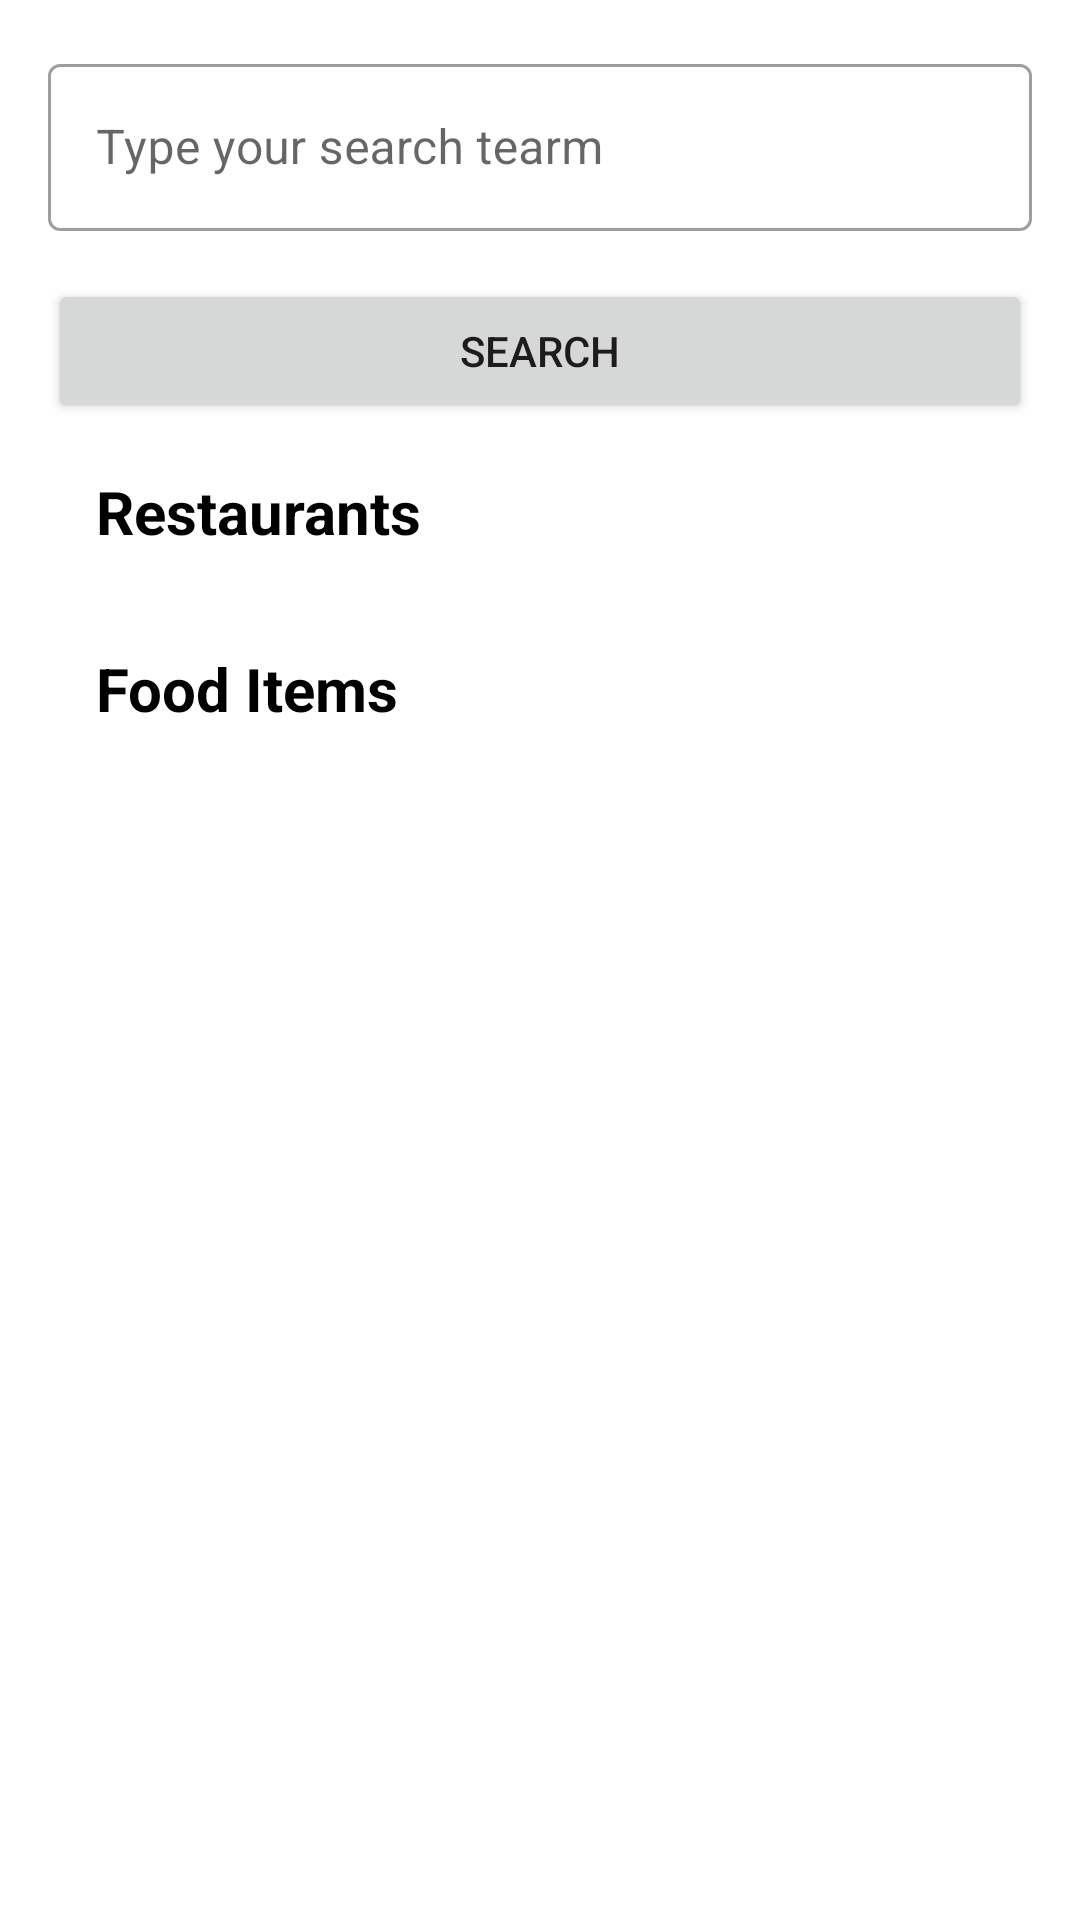

Produce the Android XML layout that renders to this screen, including the resource entries it uses.
<!-- AndroidManifest.xml: application theme Theme.FoodReview -->
<!-- res/layout/fragment_search.xml -->
<?xml version="1.0" encoding="utf-8"?>
<layout xmlns:android="http://schemas.android.com/apk/res/android"
    xmlns:app="http://schemas.android.com/apk/res-auto"
    xmlns:tools="http://schemas.android.com/tools">

    <androidx.core.widget.NestedScrollView
        android:layout_width="match_parent"
        android:layout_height="match_parent"
        android:fillViewport="true">

        <androidx.constraintlayout.widget.ConstraintLayout
            android:layout_width="match_parent"
            android:layout_height="match_parent">

            <TextView
                android:id="@+id/textView7"
                android:layout_width="wrap_content"
                android:layout_height="wrap_content"
                android:layout_marginStart="16dp"
                android:layout_marginTop="16dp"
                android:text="Food Items"
                android:textColor="@color/black"
                android:textSize="20sp"
                android:textStyle="bold"
                app:layout_constraintStart_toStartOf="@+id/searchButton"
                app:layout_constraintTop_toBottomOf="@+id/restaurantSearchrv" />

            <com.google.android.material.textfield.TextInputLayout
                android:id="@+id/searchInput"
                style="@style/Widget.MaterialComponents.TextInputLayout.OutlinedBox"
                android:layout_width="0dp"
                android:layout_height="wrap_content"
                android:layout_marginStart="16dp"
                android:layout_marginTop="16dp"
                android:layout_marginEnd="16dp"
                app:layout_constraintEnd_toEndOf="parent"
                app:layout_constraintHorizontal_bias="0.5"
                app:layout_constraintStart_toStartOf="parent"
                app:layout_constraintTop_toTopOf="parent">

                <com.google.android.material.textfield.TextInputEditText
                    android:layout_width="match_parent"
                    android:layout_height="wrap_content"
                    android:hint="Type your search tearm" />
            </com.google.android.material.textfield.TextInputLayout>

            <Button
                android:id="@+id/searchButton"
                android:layout_width="0dp"
                android:layout_height="wrap_content"
                android:layout_marginStart="16dp"
                android:layout_marginTop="16dp"
                android:layout_marginEnd="16dp"
                android:text="@string/search"
                app:layout_constraintEnd_toEndOf="parent"
                app:layout_constraintHorizontal_bias="0.5"
                app:layout_constraintStart_toStartOf="parent"
                app:layout_constraintTop_toBottomOf="@+id/searchInput" />

            <TextView
                android:id="@+id/textView6"
                android:layout_width="wrap_content"
                android:layout_height="wrap_content"
                android:layout_marginStart="16dp"
                android:layout_marginTop="16dp"
                android:text="Restaurants"
                android:textColor="@color/black"
                android:textSize="20sp"
                android:textStyle="bold"
                app:layout_constraintStart_toStartOf="@+id/searchButton"
                app:layout_constraintTop_toBottomOf="@+id/searchButton" />

            <androidx.recyclerview.widget.RecyclerView
                android:id="@+id/restaurantSearchrv"
                android:layout_width="0dp"
                android:layout_height="wrap_content"
                android:layout_marginTop="16dp"
                app:layout_constraintEnd_toEndOf="parent"
                app:layout_constraintStart_toStartOf="parent"
                app:layout_constraintTop_toBottomOf="@+id/textView6" />

            <androidx.recyclerview.widget.RecyclerView
                android:id="@+id/foodSearchrv"
                android:layout_width="0dp"
                android:layout_height="wrap_content"
                android:layout_marginTop="16dp"
                app:layout_constraintEnd_toEndOf="parent"
                app:layout_constraintHorizontal_bias="0.5"
                app:layout_constraintStart_toStartOf="parent"
                app:layout_constraintTop_toBottomOf="@+id/textView7" />
        </androidx.constraintlayout.widget.ConstraintLayout>
    </androidx.core.widget.NestedScrollView>

</layout>
<!-- resources referenced by this layout -->
<resources>
  <string name="search">Search</string>
  <style name="Theme.FoodReview" parent="Theme.MaterialComponents.DayNight.DarkActionBar">
          
          <item name="colorPrimary">@color/purple_500</item>
          <item name="colorPrimaryVariant">@color/purple_700</item>
          <item name="colorOnPrimary">@color/white</item>
          
          <item name="colorSecondary">@color/teal_200</item>
          <item name="colorSecondaryVariant">@color/teal_700</item>
          <item name="colorOnSecondary">@color/black</item>
          
          <item name="android:statusBarColor" tools:targetApi="l">?attr/colorPrimaryVariant</item>
          
      </style>
  <!-- not gathered from this repository: default colours our renderer supplied (Android Studio template values) -->
  <color name="purple_500">#FF6200EE</color>
  <color name="purple_700">#FF3700B3</color>
  <color name="teal_200">#FF03DAC5</color>
  <color name="teal_700">#FF018786</color>
  <color name="black">#FF000000</color>
  <color name="white">#FFFFFFFF</color>
</resources>
